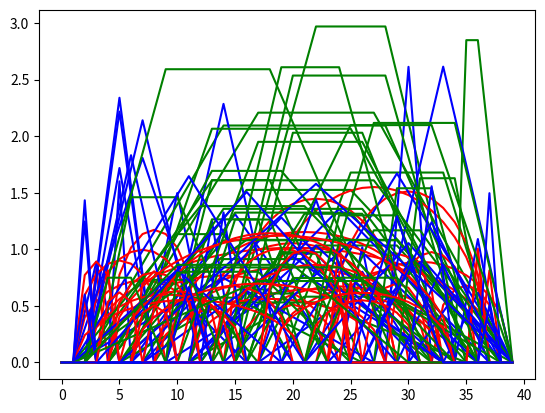

Reproduce this figure in Python.
import numpy as np
import matplotlib.pyplot as plt


CLASS_NUM = 5
SEQ_MAX_LENGTH = 10
SEQ_MIN_LENGTH = 5
FRAME_SIZE = 40


def load_data_and_label():
    data = []
    label = []

    init = np.random.randint(0, CLASS_NUM)
    seq_l = [init]
    for i in range(1, SEQ_MIN_LENGTH):
        if i >= 3 and  seq_l[i-3] ==0 and  seq_l[i-1] == 0:
            current_l = 1



    data = np.array(data)
    label = np.array(label)
    return [data, label]


def generate_data(datatype):
    values = np.array([0.0 for i in range(FRAME_SIZE)])
    if datatype == 0:
        radius = np.random.randint(0, 40, size=[2])
        se = np.random.randint(0, 40, size=[2])

        high = np.random.normal(0.5, 2)
        mid = int((se[0] + se[1])/2)
        for i in range(se[0], mid):
            value = float(i)/float(mid) * high
            values[i] = value
        for i in range(mid, se[1]):
            value = (1.0 - float(i) / float(mid)) * high
            values[i] = value
    elif datatype == 1:
        se = np.random.randint(0, 40, size=[2])
        high = np.random.normal(0.5, 2)
    elif datatype == 2:
        se = np.random.randint(0, 40, size=[2])
        high = np.random.normal(0.5, 2)


def triangle():
    noises = np.random.normal(0, 0.05, size=[FRAME_SIZE])
    values = np.zeros([FRAME_SIZE], np.float64)
    high = np.random.normal(0.0, 1)
    high = np.abs(high) + 0.5
    mid = np.random.randint(2, FRAME_SIZE-2)
    max_r = FRAME_SIZE - mid
    if max_r > mid:
        max_r = mid
    r = np.random.randint(1, max_r)
    st = mid - r
    en = mid + r
    for i0 in range(st, mid):
        value = float(i0 - st) / float(mid - st) * high
        values[i0] = value
    for i1 in range(mid, en):
        value = (1.0 - float(i1 - mid) / float(en - mid)) * high
        values[i1] = value
    # values = values + noises
    return values


def oval():
    noises = np.random.normal(0, 0.05, size=[FRAME_SIZE])
    values = np.zeros([FRAME_SIZE], np.float64)
    high = np.random.normal(0.0, 0.5)
    high = np.abs(high) + 0.5
    mid = np.random.randint(2, FRAME_SIZE - 2)
    max_r = FRAME_SIZE - mid
    if max_r > mid:
        max_r = mid
    r = np.random.randint(1, max_r)
    st = mid - r
    en = mid + r
    for i in range(st, en):
        value = np.sqrt(float(r * r - (mid - i) * (mid - i)))
        values[i] = value
    for i in range(st, en):
        values[i] = values[i] * high / float(r)
    # values = values + noises
    return values


def echelon():
    noises = np.random.normal(0, 0.05, size=[FRAME_SIZE])
    values = np.zeros([FRAME_SIZE], np.float64)
    high = np.random.normal(0.0, 1)
    high = np.abs(high) + 0.5
    width = np.random.randint(5, FRAME_SIZE - 1)
    st = np.random.randint(1, FRAME_SIZE - width)
    weights = np.random.normal(0, 0.5, size=[3])
    weights = np.abs(weights) + 1
    sum_w = np.sum(weights)
    weights = weights/sum_w
    b = st + int(width * weights[0])
    c = b + int(width * weights[1])
    d = st + width
    print(str(st) + ' ' + str(b) + ' ' + str(c) + ' ' + str(d))
    for i0 in range(st, b):
        value = high * float(i0 - st) / float(b - st)
        values[i0] = value
    for i1 in range(b, c):
        values[i1] = high
    for i2 in range(c, d):
        value = high * (1.0 - float(i2 - c) / float(d - c))
        values[i2] = value
    # values = values + noises
    return values


for i in range(50):
    plt.plot(np.array([i for i in range(FRAME_SIZE)]), oval(), color='r')
    plt.plot(np.array([i for i in range(FRAME_SIZE)]), echelon(), color='g')
    plt.plot(np.array([i for i in range(FRAME_SIZE)]), triangle(), color='b')

plt.show()
